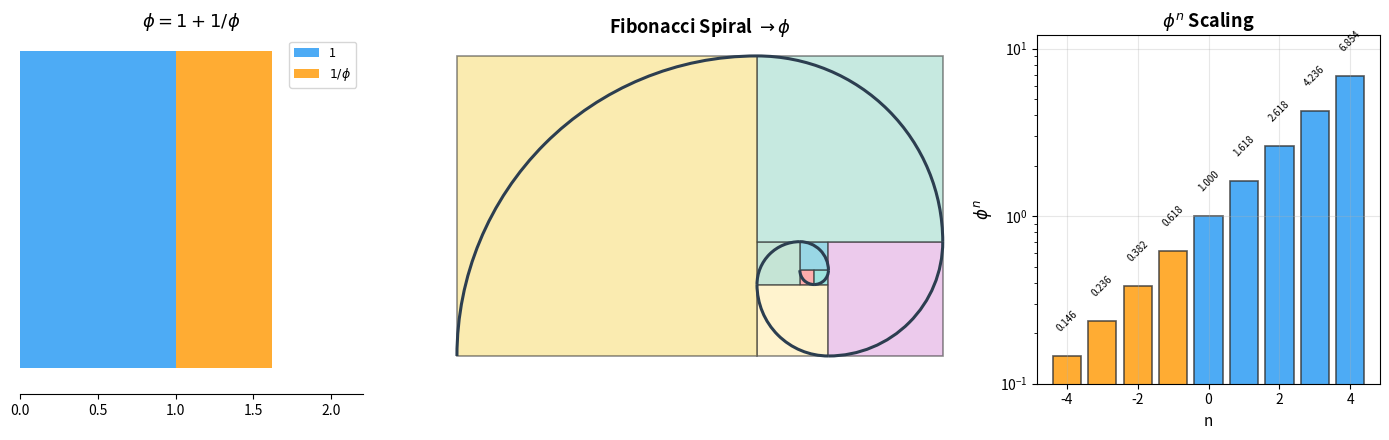

Here is the Python script that generated this plot: (Note: this script raises an exception after producing the figure.)
#!/usr/bin/env python3
"""
Figure 2.1: phi Self-Similarity — 3 panels
Panel A: phi = 1 + 1/phi decomposition
Panel B: Fibonacci squares with golden spiral
Panel C: phi^n scaling
"""
import numpy as np
import matplotlib
matplotlib.use('Agg')
import matplotlib.pyplot as plt
from matplotlib.patches import Arc, Rectangle

PHI = (1 + np.sqrt(5)) / 2

fig, axes = plt.subplots(1, 3, figsize=(14, 4.5),
                          gridspec_kw={'width_ratios': [1.2, 1.8, 1.2]})

# Panel A: phi decomposition
ax = axes[0]
ax.barh([0], [1], height=0.6, color='#2196F3', alpha=0.8, label='1')
ax.barh([0], [1/PHI], left=1, height=0.6, color='#FF9800', alpha=0.8, label=r'$1/\phi$')
ax.set_yticks([]); ax.set_xlim(0, 2.2)
ax.set_title(r'$\phi = 1 + 1/\phi$', fontsize=13, fontweight='bold')
ax.legend(fontsize=9)
for s in ['top','right','left']: ax.spines[s].set_visible(False)
ax.spines['bottom'].set_position(('data', -0.35))

# Panel B: Fibonacci squares + golden spiral
ax = axes[1]
fib = [1, 1, 2, 3, 5, 8, 13, 21]
colors = ['#FF6B6B','#4ECDC4','#45B7D1','#96CEB4','#FFEAA7','#DDA0DD','#98D8C8','#F7DC6F']
# Correct CCW Fibonacci tiling (bottom-left corner of each square):
# sq0 (0,0) 1x1; sq1 right of sq0; sq2 above; sq3 left; sq4 below;
# sq5 right; sq6 above; sq7 left. Overall bbox: (-24,-5) to (10,16).
fib_positions = [(0, 0), (1, 0), (0, 1), (-3, 0), (-3, -5), (2, -5), (-3, 3), (-24, -5)]
for i, (x, y) in enumerate(fib_positions):
    side = fib[i]
    rect = Rectangle((x, y), side, side, fill=True, alpha=0.55,
                     facecolor=colors[i], edgecolor='#333', linewidth=1.2)
    ax.add_patch(rect)
# Fibonacci spiral: one quarter-circle arc per square.
# (center_x, center_y, radius, theta1, theta2)
arc_params = [
    (1, 1, 1, 180, 270),    # sq0
    (1, 1, 1, 270, 360),    # sq1
    (0, 1, 2, 0, 90),       # sq2
    (0, 0, 3, 90, 180),     # sq3
    (2, 0, 5, 180, 270),    # sq4
    (2, 3, 8, 270, 360),    # sq5
    (-3, 3, 13, 0, 90),     # sq6
    (-3, -5, 21, 90, 180),  # sq7
]
for cx, cy, r, t1, t2 in arc_params:
    arc = Arc((cx, cy), 2*r, 2*r, angle=0, theta1=t1, theta2=t2,
              edgecolor='#2C3E50', linewidth=2.2)
    ax.add_patch(arc)
ax.set_xlim(-25, 11); ax.set_ylim(-6.5, 17)
ax.set_aspect('equal')
ax.set_title(r'Fibonacci Spiral $\to \phi$', fontsize=13, fontweight='bold')
ax.axis('off')

# Panel C: phi^n scaling
ax = axes[2]
n_values = np.arange(-4, 5)
phi_powers = PHI**n_values
bar_colors = ['#FF9800' if n < 0 else '#2196F3' for n in n_values]
ax.bar(n_values, phi_powers, color=bar_colors, alpha=0.8, edgecolor='#333', linewidth=1.2)
ax.set_yscale('log')
ax.set_xlabel('n', fontsize=11); ax.set_ylabel(r'$\phi^n$', fontsize=12)
ax.set_title(r'$\phi^n$ Scaling', fontsize=13, fontweight='bold')
ax.grid(True, alpha=0.3)
for n, v in zip(n_values, phi_powers):
    ax.text(n, v*1.4, f'{v:.3f}', ha='center', fontsize=7, rotation=45)
ax.set_ylim(0.1, 12)

plt.tight_layout()
plt.savefig('../fig2_1_phi_spiral.png', dpi=200, bbox_inches='tight')
plt.close()
print("fig2_1 saved")
